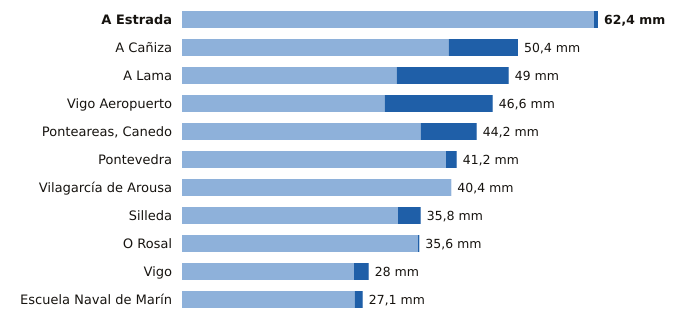

Data behind this chart, as committed beside it:
estacion, provincia, indicativo, mm_6_dias_anteriores, mm_hoy, mm_7_dias, horas_de_hoy
A Estrada, Pontevedra, 1468X, 61.8, 0.6, 62.4, 2
A Cañiza, Pontevedra, 1719, 40.0, 10.4, 50.4, 5
A Lama, Pontevedra, 1489A, 32.2, 16.8, 49.0, 4
Vigo Aeropuerto, Pontevedra, 1495, 30.4, 16.2, 46.6, 6
Ponteareas, Canedo, Pontevedra, 1723X, 35.8, 8.4, 44.2, 2
Pontevedra, Pontevedra, 1484C, 39.6, 1.6, 41.2, 6
Vilagarcía de Arousa, Pontevedra, 1477V, 40.4, 0.0, 40.4, 3
Silleda, Pontevedra, 1466A, 32.4, 3.4, 35.8, 5
O Rosal, Pontevedra, 1730E, 35.4, 0.2, 35.6, 3
Vigo, Pontevedra, 1496X, 25.8, 2.2, 28.0, 3
Escuela Naval de Marín, Pontevedra, 1486E, 25.9, 1.2, 27.1, 6
